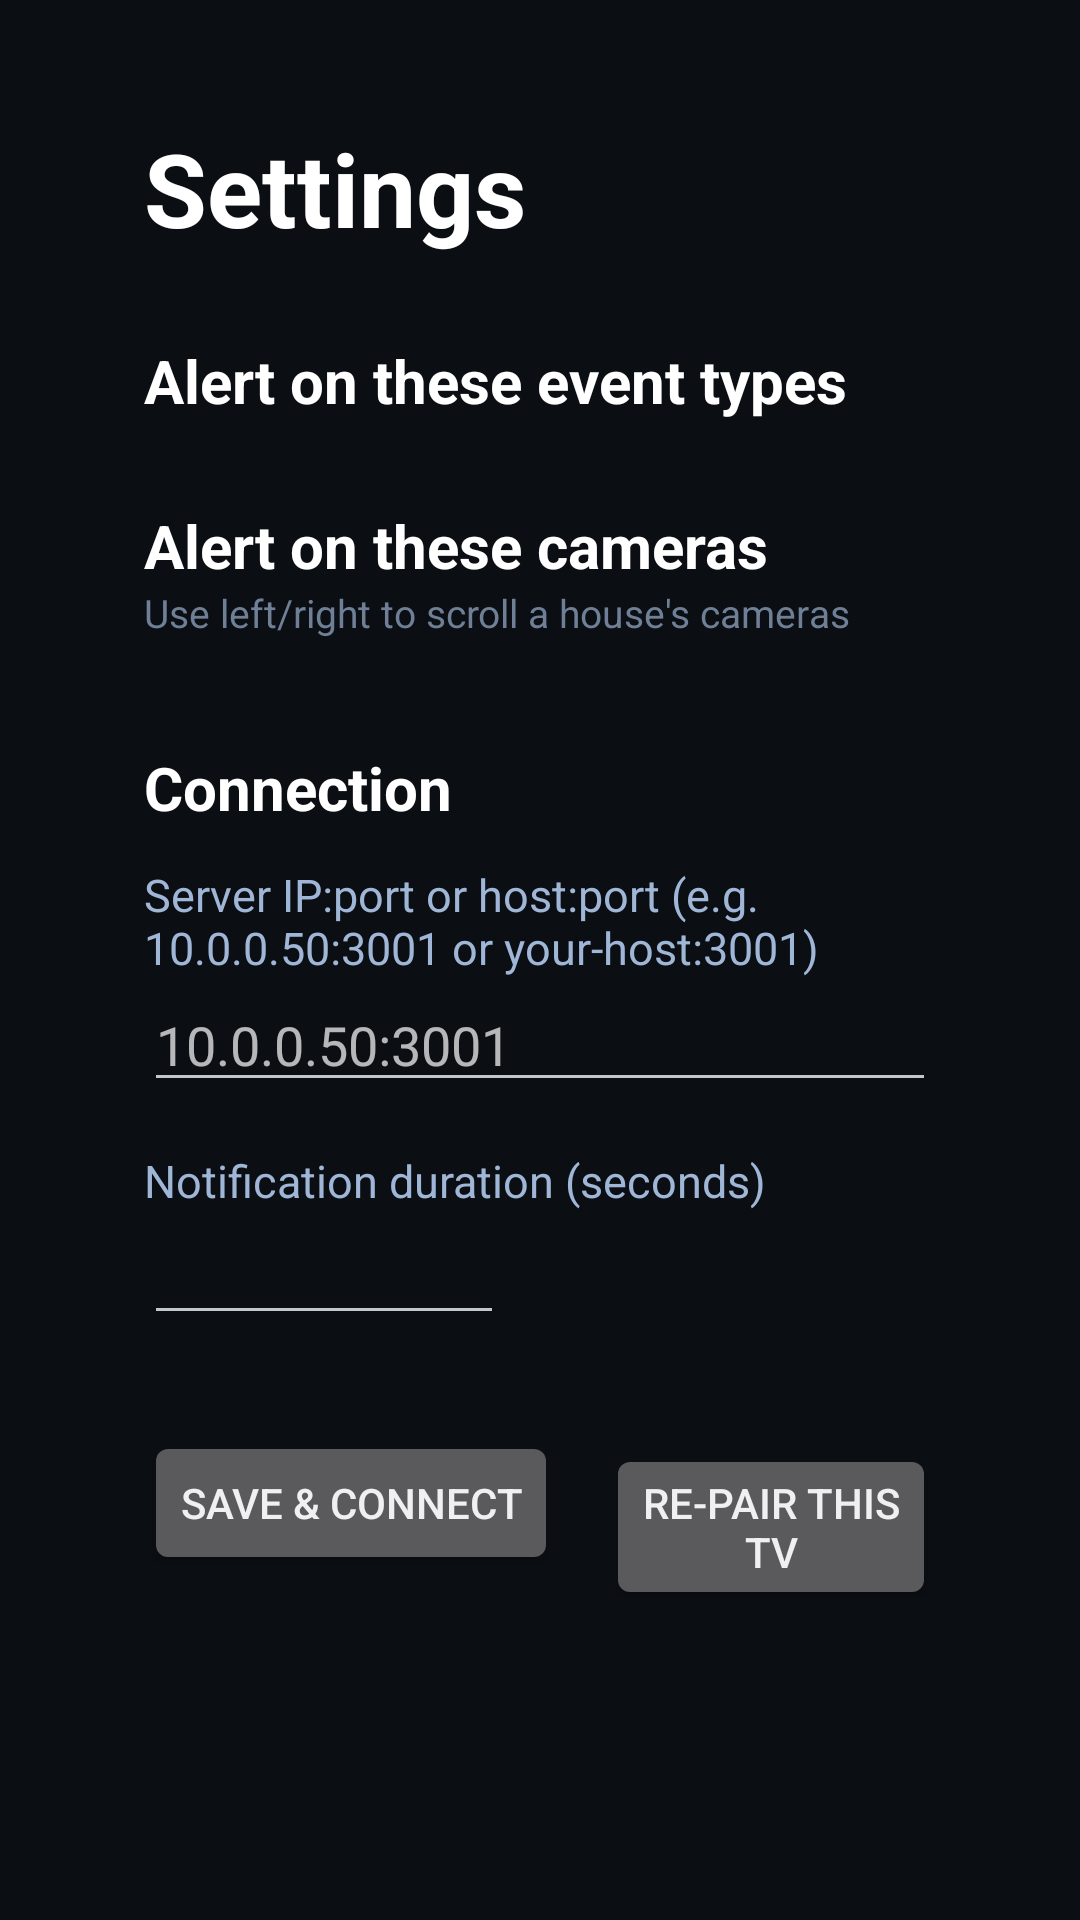

Android layout source for this screen:
<!-- AndroidManifest.xml: application theme android:Theme.DeviceDefault.NoActionBar -->
<!-- res/layout/activity_settings.xml -->
<?xml version="1.0" encoding="utf-8"?>
<ScrollView xmlns:android="http://schemas.android.com/apk/res/android"
    android:layout_width="match_parent"
    android:layout_height="match_parent"
    android:background="#0B0E13">

    <LinearLayout
        android:layout_width="match_parent"
        android:layout_height="wrap_content"
        android:orientation="vertical"
        android:paddingLeft="48dp"
        android:paddingRight="48dp"
        android:paddingTop="40dp"
        android:paddingBottom="48dp">

        <TextView
            android:layout_width="wrap_content"
            android:layout_height="wrap_content"
            android:text="Settings"
            android:textColor="#FFFFFF"
            android:textSize="34sp"
            android:textStyle="bold" />

        
        <TextView
            android:layout_width="wrap_content"
            android:layout_height="wrap_content"
            android:layout_marginTop="28dp"
            android:text="Alert on these event types"
            android:textColor="#FFFFFF"
            android:textSize="20sp"
            android:textStyle="bold" />

        <LinearLayout
            android:id="@+id/types_container"
            android:layout_width="match_parent"
            android:layout_height="wrap_content"
            android:orientation="vertical" />

        
        <TextView
            android:layout_width="wrap_content"
            android:layout_height="wrap_content"
            android:layout_marginTop="28dp"
            android:text="Alert on these cameras"
            android:textColor="#FFFFFF"
            android:textSize="20sp"
            android:textStyle="bold" />

        <TextView
            android:layout_width="wrap_content"
            android:layout_height="wrap_content"
            android:text="Use left/right to scroll a house's cameras"
            android:textColor="#6E7F96"
            android:textSize="13sp" />

        <LinearLayout
            android:id="@+id/cams_container"
            android:layout_width="match_parent"
            android:layout_height="wrap_content"
            android:orientation="vertical" />

        
        <TextView
            android:layout_width="wrap_content"
            android:layout_height="wrap_content"
            android:layout_marginTop="36dp"
            android:text="Connection"
            android:textColor="#FFFFFF"
            android:textSize="20sp"
            android:textStyle="bold" />

        <TextView
            android:layout_width="wrap_content"
            android:layout_height="wrap_content"
            android:layout_marginTop="12dp"
            android:text="Server IP:port or host:port (e.g. 10.0.0.50:3001 or your-host:3001)"
            android:textColor="#9FB6D6"
            android:textSize="15sp" />

        <EditText
            android:id="@+id/url_field"
            android:layout_width="match_parent"
            android:layout_height="wrap_content"
            android:inputType="textUri"
            android:textColor="#FFFFFF"
            android:hint="10.0.0.50:3001" />

        <TextView
            android:layout_width="wrap_content"
            android:layout_height="wrap_content"
            android:layout_marginTop="16dp"
            android:text="Notification duration (seconds)"
            android:textColor="#9FB6D6"
            android:textSize="15sp" />

        <EditText
            android:id="@+id/seconds_field"
            android:layout_width="120dp"
            android:layout_height="wrap_content"
            android:inputType="number"
            android:textColor="#FFFFFF" />

        <LinearLayout
            android:layout_width="wrap_content"
            android:layout_height="wrap_content"
            android:layout_marginTop="32dp"
            android:orientation="horizontal">

            <Button
                android:id="@+id/save_btn"
                android:layout_width="wrap_content"
                android:layout_height="wrap_content"
                android:text="Save &amp; connect" />

            <Button
                android:id="@+id/repair_btn"
                android:layout_width="wrap_content"
                android:layout_height="wrap_content"
                android:layout_marginStart="16dp"
                android:text="Re-pair this TV" />
        </LinearLayout>
    </LinearLayout>
</ScrollView>
<!-- resources referenced by this layout -->
<resources>

</resources>
